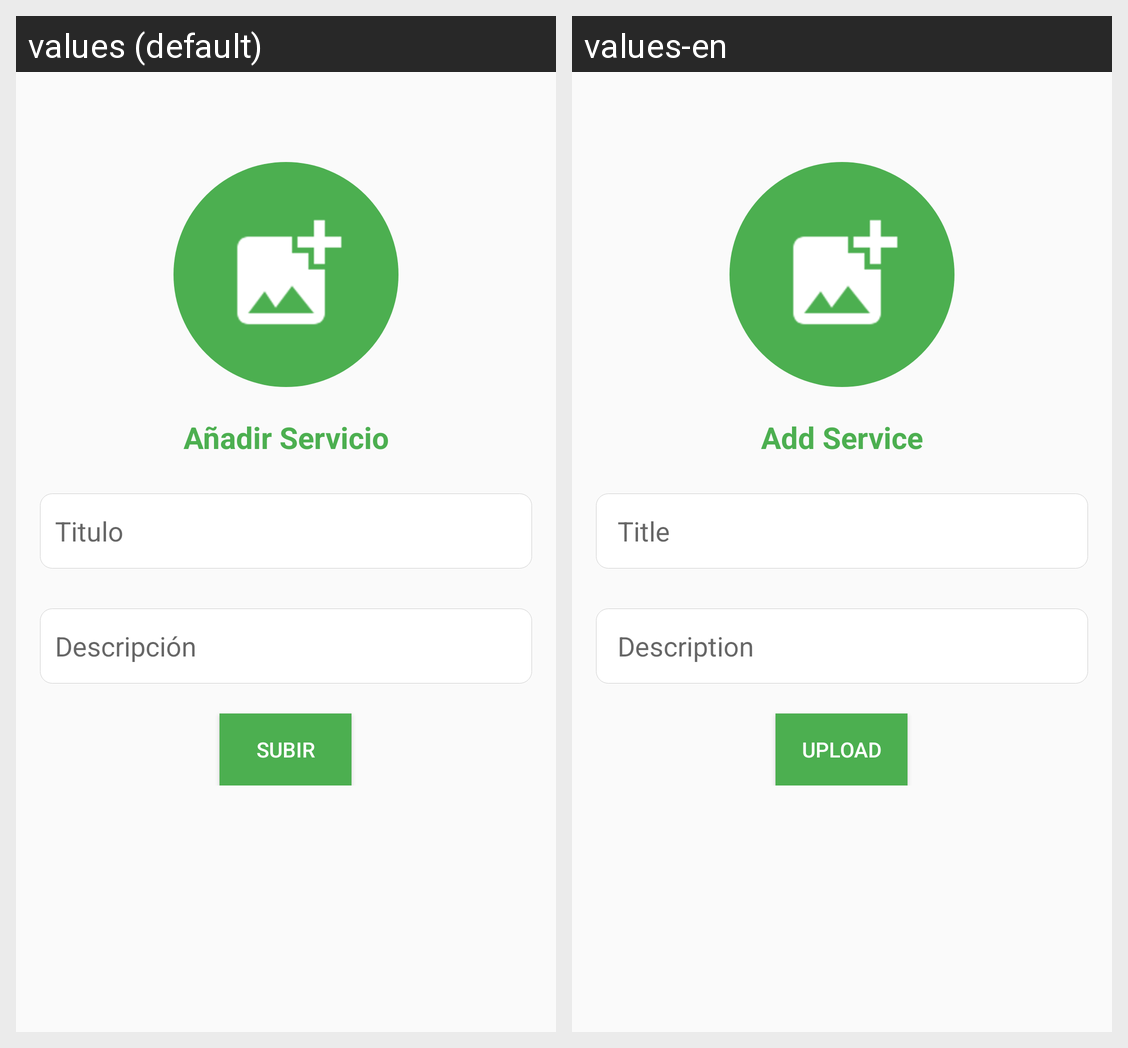

The Android screen above is rendered under two locales of the same app. Produce the string resources it draws, with the default and per-locale values.
Android screen res/layout/fragment_imagen.xml rendered under 2 locales, left to right: values (default), values-en. Device: Nexus 5 (rendered at 1080×1920; each locale shown at half size, 540×960, under a caption strip naming it); theme AppTheme.
Strings drawn on this screen, with the default value and each locale's value (text and hints the layout hard-codes, and strings that could not be matched under every locale, appear in the picture but are not listed):

titulo
  values: Titulo
  values-en:  Title

descripcion
  values: Descripción
  values-en:  Description

subir
  values: Subir
  values-en: Upload
